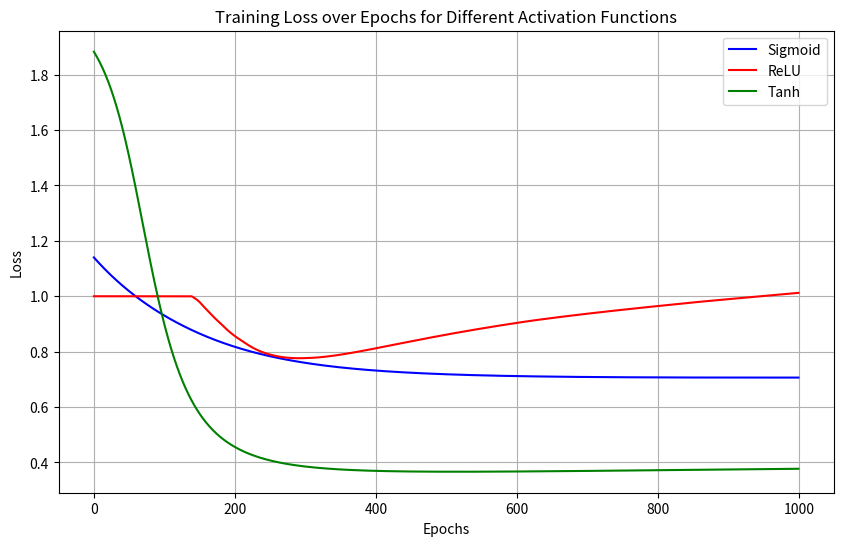

The script that saved this image:
#Implementation of Activation Functions: Sigmoid,ReLU, and Tanh in Neural Networks
# House Price Prediction
import numpy as np
import matplotlib.pyplot as plt

# Defining activation functions
def sigmoid(x):
    return 1 / (1 + np.exp(-x))

def relu(x):
    return np.maximum(0, x)

def tanh(x):
    return np.tanh(x)

# Creating dataset
np.random.seed(0)  # for reproducibility
house_size = np.random.uniform(500, 3000, 100)  # House size in sq ft
house_price = 100 * house_size + np.random.normal(0, 50000, 100) # House price

# Normalize data
house_size = (house_size - np.mean(house_size)) / np.std(house_size)
house_price = (house_price - np.mean(house_price)) / np.std(house_price)

# Initializing parameters
w = np.random.randn()
b = np.random.randn()
learning_rate = 0.01
epochs = 1000


# Gradient descent function
def gradient_descent(w, b, learning_rate, activation_func, epochs):
    losses = []
    for epoch in range(epochs):
        predictions = activation_func(w * house_size + b)
        error = predictions - house_price

        dw = np.mean(error * house_size)
        db = np.mean(error)

        w = w - learning_rate * dw
        b = b - learning_rate * db

        loss = np.mean(error**2)  # Mean Squared Error
        losses.append(loss)

        if epoch % 200 == 0:
            print(f"Epoch {epoch}: Loss = {loss}")

    print(f"Final values -> w: {w:.4f}, b: {b:.4f}")
    return w, b, losses


# Training with different activation functions
w_sigmoid, b_sigmoid, losses_sigmoid = gradient_descent(w, b, learning_rate, sigmoid, epochs)
w_relu, b_relu, losses_relu = gradient_descent(w, b, learning_rate, relu, epochs)
w_tanh, b_tanh, losses_tanh = gradient_descent(w, b, learning_rate, tanh, epochs)


# Plot training loss for different activations
plt.figure(figsize=(10, 6))
plt.plot(losses_sigmoid, label='Sigmoid', color='blue')
plt.plot(losses_relu, label='ReLU', color='red')
plt.plot(losses_tanh, label='Tanh', color='green')
plt.xlabel('Epochs')
plt.ylabel('Loss')
plt.title('Training Loss over Epochs for Different Activation Functions')
plt.legend()
plt.grid(True)
plt.show()

# Example prediction
new_house_size = 1500
new_house_size_normalized = (new_house_size - np.mean(house_size)) / np.std(house_size)

price_sigmoid = sigmoid(w_sigmoid * new_house_size_normalized + b_sigmoid)
price_relu = relu(w_relu * new_house_size_normalized + b_relu)
price_tanh = tanh(w_tanh * new_house_size_normalized + b_tanh)

# Denormalize the predictions for display
price_sigmoid = (price_sigmoid * np.std(house_price)) + np.mean(house_price)
price_relu = (price_relu * np.std(house_price)) + np.mean(house_price)
price_tanh = (price_tanh * np.std(house_price)) + np.mean(house_price)


print(f"Predicted price for {new_house_size} sq ft (Sigmoid): {price_sigmoid:.2f}")
print(f"Predicted price for {new_house_size} sq ft (ReLU): {price_relu:.2f}")
print(f"Predicted price for {new_house_size} sq ft (Tanh): {price_tanh:.2f}")
